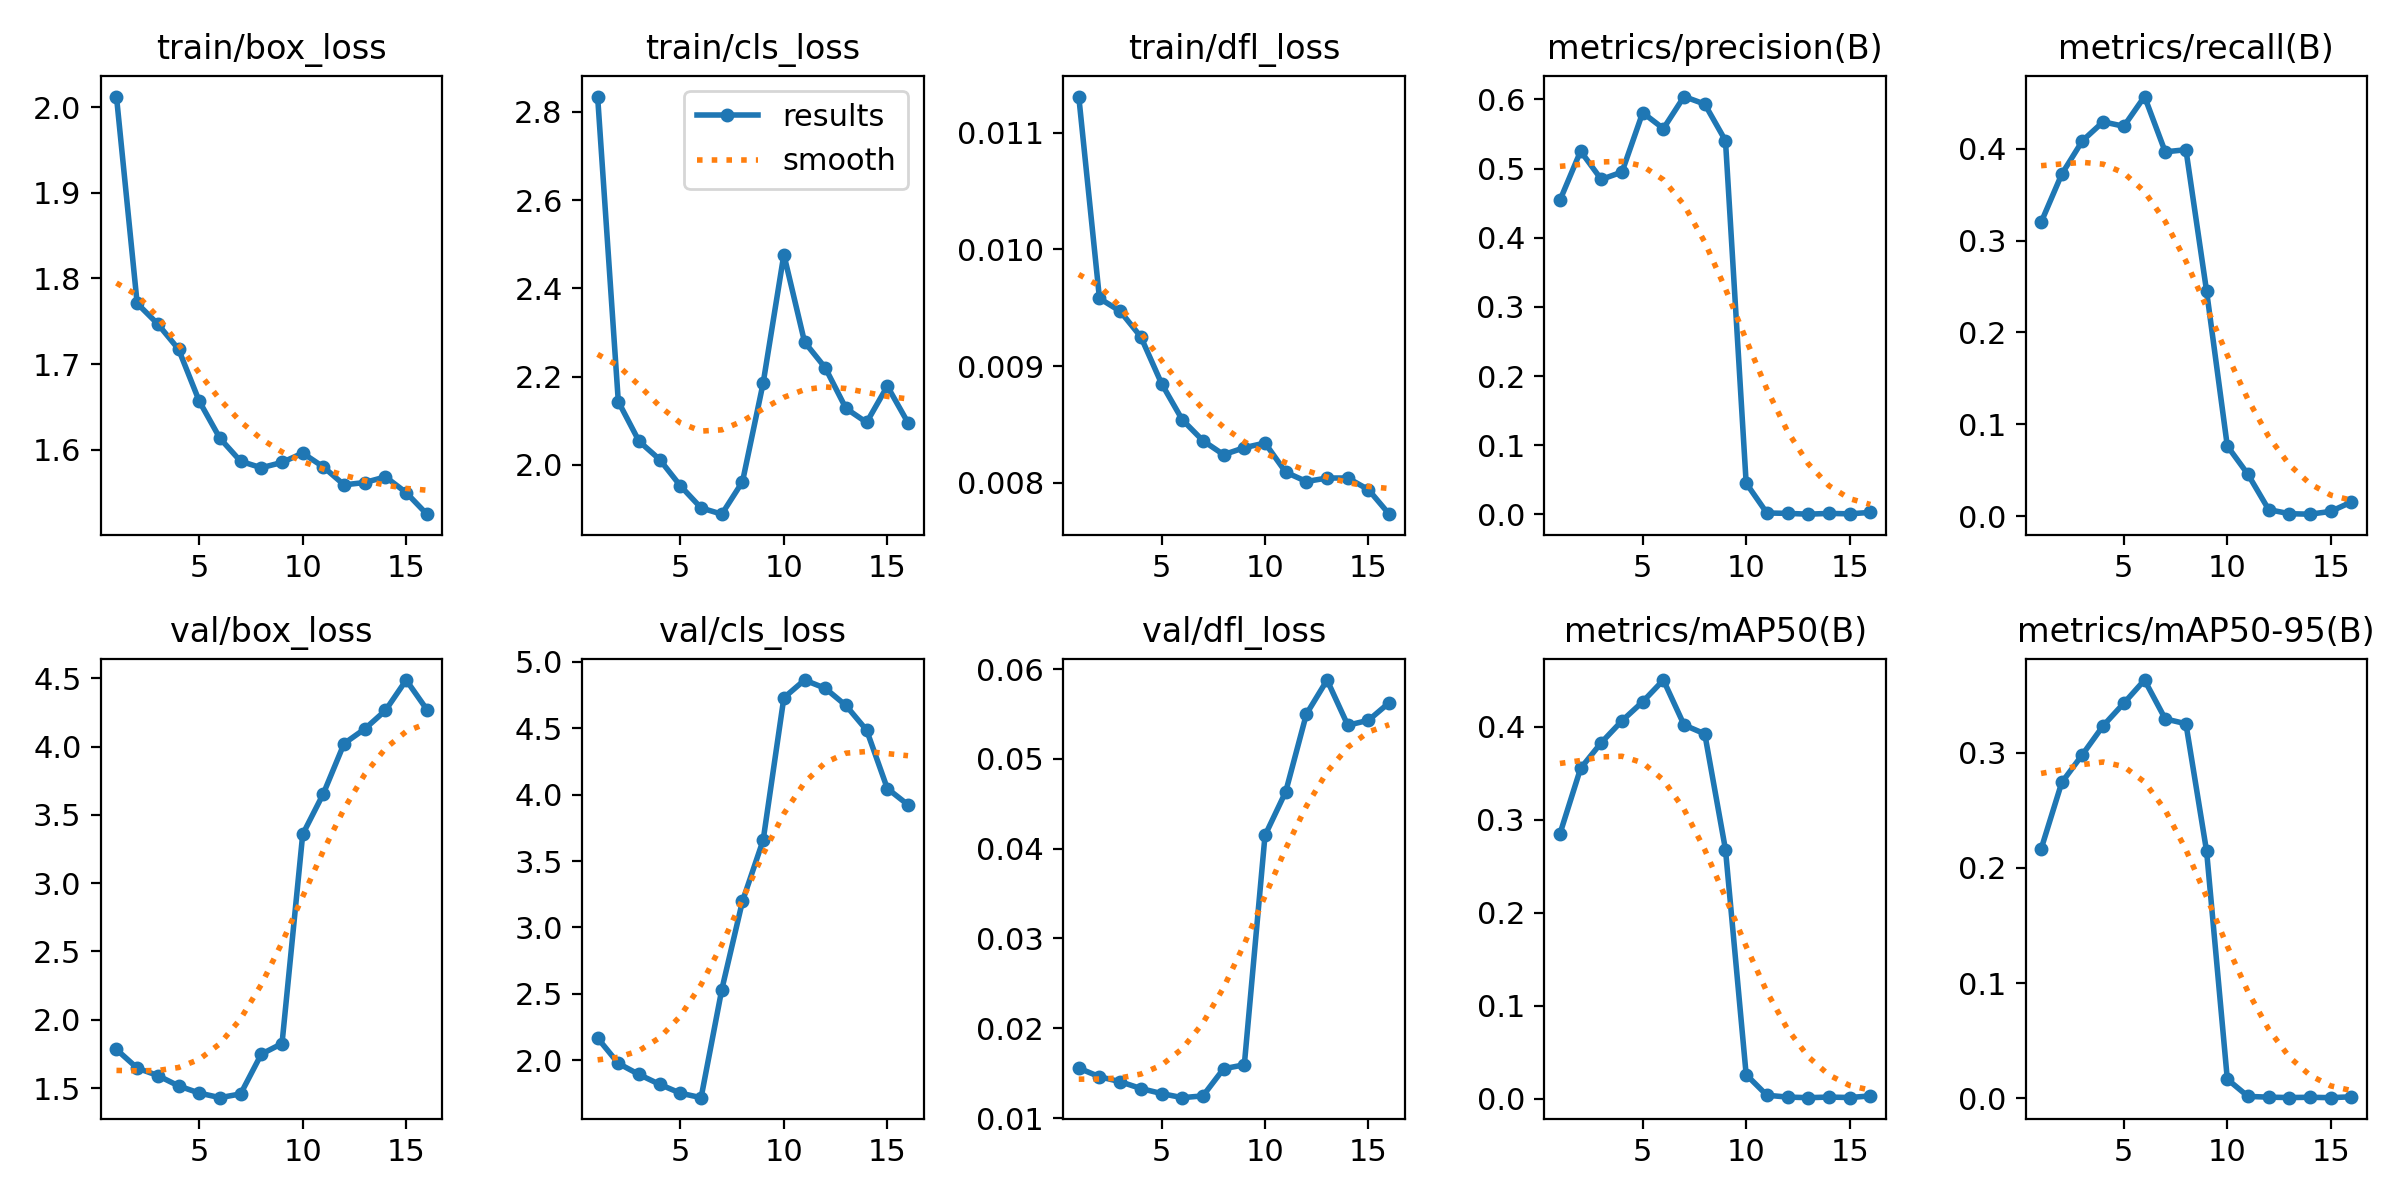

Values plotted in this chart, from the file beside it:
epoch, time, train/box_loss, train/cls_loss, train/dfl_loss, metrics/precision(B), metrics/recall(B), metrics/mAP50(B), metrics/mAP50-95(B), val/box_loss, val/cls_loss, val/dfl_loss, lr/pg0, lr/pg1, lr/pg2, lr/pg3, lr/pg4, lr/pg5, lr/pg6, lr/pg7
1, 4439, 2.012, 2.835, 0.01131, 0.4541, 0.3197, 0.2847, 0.2162, 1.783, 2.167, 0.01556, 0.009998, 0.003333, 0.009998, 0.003333, 0.009998, 0.003333, 0.009998, 0.003333
2, 8185, 1.771, 2.144, 0.00958, 0.5252, 0.3723, 0.3552, 0.2741, 1.647, 1.976, 0.0146, 0.01934, 0.006446, 0.01934, 0.006446, 0.01934, 0.006446, 0.01934, 0.006446
3, 10592, 1.747, 2.054, 0.00947, 0.4843, 0.4086, 0.3828, 0.2983, 1.592, 1.893, 0.01405, 0.02802, 0.009339, 0.02802, 0.009339, 0.02802, 0.009339, 0.02802, 0.009339
4, 12823, 1.717, 2.012, 0.00925, 0.495, 0.4292, 0.4063, 0.3233, 1.516, 1.818, 0.01329, 0.02703, 0.00901, 0.02703, 0.00901, 0.02703, 0.00901, 0.02703, 0.00901
5, 15194, 1.657, 1.953, 0.00885, 0.5808, 0.4244, 0.4268, 0.3429, 1.464, 1.752, 0.01273, 0.02604, 0.00868, 0.02604, 0.00868, 0.02604, 0.00868, 0.02604, 0.00868
6, 17447, 1.613, 1.903, 0.00854, 0.5578, 0.4567, 0.4501, 0.363, 1.43, 1.718, 0.01227, 0.02505, 0.00835, 0.02505, 0.00835, 0.02505, 0.00835, 0.02505, 0.00835
7, 19564, 1.586, 1.888, 0.00836, 0.6041, 0.3965, 0.4018, 0.3293, 1.457, 2.532, 0.01247, 0.02406, 0.00802, 0.02406, 0.00802, 0.02406, 0.00802, 0.02406, 0.00802
8, 36809, 1.579, 1.962, 0.00824, 0.5932, 0.3989, 0.3923, 0.3251, 1.749, 3.197, 0.01549, 0.02307, 0.00769, 0.02307, 0.00769, 0.02307, 0.00769, 0.02307, 0.00769
9, 38954, 1.585, 2.186, 0.0083, 0.5404, 0.2447, 0.268, 0.2143, 1.826, 3.658, 0.01593, 0.02208, 0.00736, 0.02208, 0.00736, 0.02208, 0.00736, 0.02208, 0.00736
10, 41223, 1.596, 2.477, 0.00834, 0.04524, 0.07633, 0.02592, 0.01651, 3.358, 4.729, 0.04147, 0.02109, 0.00703, 0.02109, 0.00703, 0.02109, 0.00703, 0.02109, 0.00703
11, 43567, 1.58, 2.279, 0.00809, 0.0021, 0.04544, 0.00375, 0.00158, 3.656, 4.863, 0.04633, 0.0201, 0.0067, 0.0201, 0.0067, 0.0201, 0.0067, 0.0201, 0.0067
12, 45684, 1.559, 2.22, 0.00801, 0.00154, 0.00709, 0.00178, 0.00091, 4.022, 4.8, 0.05498, 0.01911, 0.00637, 0.01911, 0.00637, 0.01911, 0.00637, 0.01911, 0.00637
13, 48025, 1.562, 2.128, 0.00804, 0.00038, 0.00265, 0.00114, 0.00057, 4.129, 4.671, 0.05877, 0.01812, 0.00604, 0.01812, 0.00604, 0.01812, 0.00604, 0.01812, 0.00604
14, 50250, 1.568, 2.096, 0.00804, 0.0015, 0.00215, 0.00177, 0.00081, 4.265, 4.485, 0.05374, 0.01713, 0.00571, 0.01713, 0.00571, 0.01713, 0.00571, 0.01713, 0.00571
15, 52466, 1.55, 2.179, 0.00794, 0.00088, 0.00517, 0.00131, 0.00047, 4.487, 4.046, 0.05429, 0.01614, 0.00538, 0.01614, 0.00538, 0.01614, 0.00538, 0.01614, 0.00538
16, 54925, 1.525, 2.095, 0.00773, 0.00294, 0.01544, 0.00303, 0.00124, 4.271, 3.923, 0.05625, 0.01515, 0.00505, 0.01515, 0.00505, 0.01515, 0.00505, 0.01515, 0.00505
